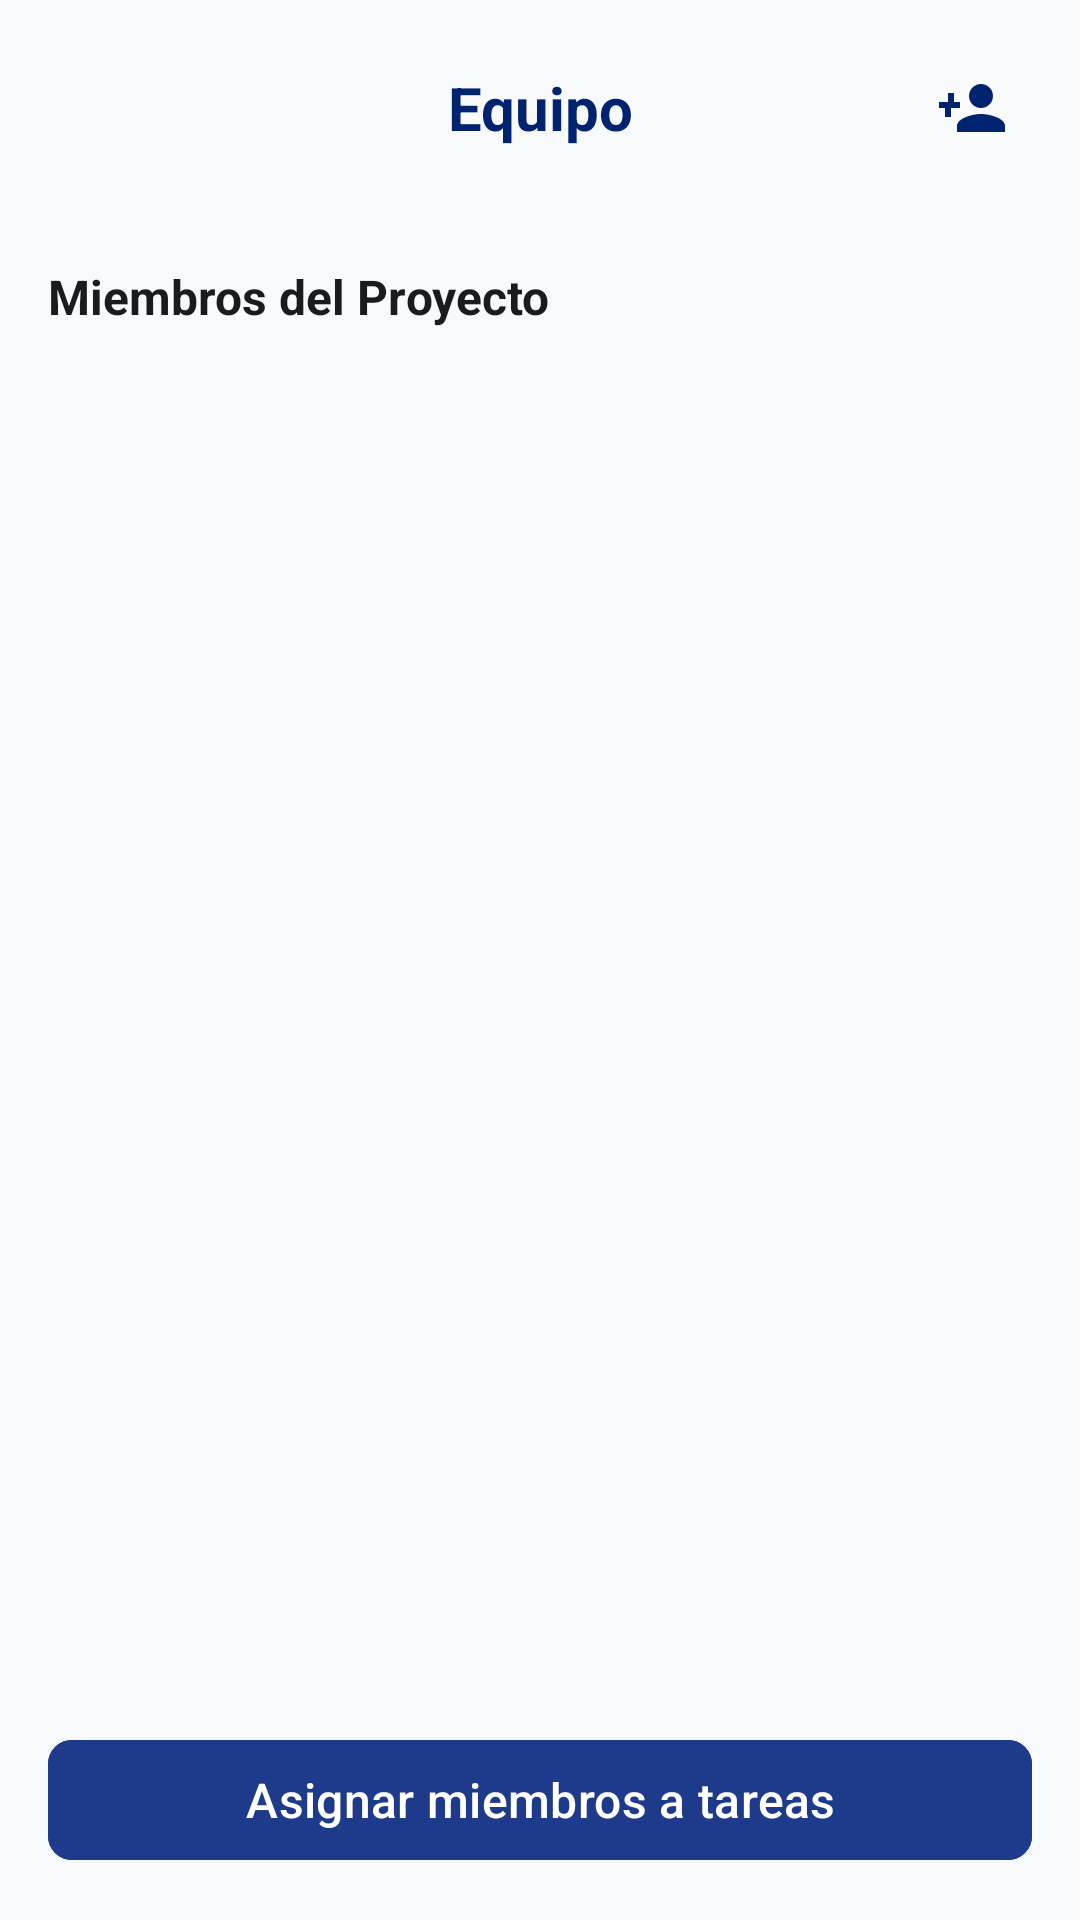

Here is an Android app screen rendered from its layout file. Give the layout XML and the strings, colors and styles it references.
<!-- AndroidManifest.xml: application theme Theme.MaquetaGestia -->
<!-- res/layout/activity_frm_equipo.xml -->
<?xml version="1.0" encoding="utf-8"?>
<RelativeLayout xmlns:android="http://schemas.android.com/apk/res/android"
    xmlns:app="http://schemas.android.com/apk/res-auto"
    xmlns:tools="http://schemas.android.com/tools"
    android:id="@+id/main"
    android:layout_width="match_parent"
    android:layout_height="match_parent"
    android:background="@color/background"
    tools:context=".vista.frm_equipo">

    
    <RelativeLayout
        android:id="@+id/headerEquipo"
        android:layout_width="match_parent"
        android:layout_height="wrap_content"
        android:padding="16dp">

        <ImageButton
            android:id="@+id/btnVolverEquipo"
            android:layout_width="40dp"
            android:layout_height="40dp"
            android:layout_alignParentStart="true"
            android:layout_centerVertical="true"
            android:background="?attr/selectableItemBackgroundBorderless"
            android:contentDescription="Volver"
            android:onClick="volverAlDetalle"
            android:src="@drawable/arrow_back_24dp_e3e3e3_fill0_wght400_grad0_opsz24"
            app:tint="@color/primary" />

        <TextView
            android:layout_width="match_parent"
            android:layout_height="wrap_content"
            android:layout_alignWithParentIfMissing="true"
            android:layout_centerVertical="true"
            android:layout_marginHorizontal="8dp"
            android:layout_toStartOf="@id/btnInvitarMiembro"
            android:layout_toEndOf="@id/btnVolverEquipo"
            android:ellipsize="end"
            android:gravity="center"
            android:maxLines="1"
            android:text="Equipo"
            android:textColor="@color/primary"
            android:textSize="20sp"
            android:textStyle="bold" />

        <ImageButton
            android:id="@+id/btnInvitarMiembro"
            android:layout_width="40dp"
            android:layout_height="40dp"
            android:layout_alignParentEnd="true"
            android:layout_centerVertical="true"
            android:background="?attr/selectableItemBackgroundBorderless"
            android:contentDescription="Invitar"
            android:onClick="asignarMiembros"
            android:src="@drawable/ic_person_add"
            app:tint="@color/primary" />
    </RelativeLayout>

    
    <com.google.android.material.button.MaterialButton
        android:id="@+id/btnAsignarMiembros"
        android:layout_width="match_parent"
        android:layout_height="wrap_content"
        android:layout_alignParentBottom="true"
        android:layout_margin="16dp"
        android:backgroundTint="@color/primary_container"
        android:minHeight="48dp"
        android:onClick="abrirPantallaTareas"
        android:text="Asignar miembros a tareas"
        android:textAllCaps="false"
        android:textColor="@color/on_primary"
        android:textSize="16sp"
        app:cornerRadius="8dp" />

    
    <androidx.core.widget.NestedScrollView
        android:layout_width="match_parent"
        android:layout_height="match_parent"
        android:layout_above="@id/btnAsignarMiembros"
        android:layout_below="@id/headerEquipo"
        android:clipToPadding="false"
        android:fillViewport="true">

        <LinearLayout
            android:layout_width="match_parent"
            android:layout_height="wrap_content"
            android:orientation="vertical"
            android:paddingHorizontal="16dp"
            android:paddingTop="16dp"
            android:paddingBottom="24dp">

            
            <TextView
                android:layout_width="wrap_content"
                android:layout_height="wrap_content"
                android:layout_marginBottom="12dp"
                android:text="Miembros del Proyecto"
                android:textColor="@color/on_surface"
                android:textSize="16sp"
                android:textStyle="bold" />

            
            <androidx.recyclerview.widget.RecyclerView
                android:id="@+id/rcvEquipo"
                android:layout_width="match_parent"
                android:layout_height="wrap_content"
                android:nestedScrollingEnabled="false"
                tools:itemCount="2"
                tools:listitem="@layout/item_equipo" />

        </LinearLayout>
    </androidx.core.widget.NestedScrollView>

</RelativeLayout>
<!-- res/layout/item_equipo.xml (included above) -->
<?xml version="1.0" encoding="utf-8"?>
<com.google.android.material.card.MaterialCardView xmlns:android="http://schemas.android.com/apk/res/android"
    xmlns:app="http://schemas.android.com/apk/res-auto"
    android:id="@+id/cardEquipo"
    android:layout_width="match_parent"
    android:layout_height="wrap_content"
    android:layout_marginBottom="12dp"
    app:cardBackgroundColor="@color/surface_container_lowest"
    app:cardCornerRadius="12dp"
    app:strokeColor="@color/outline_variant">

    <RelativeLayout
        android:layout_width="match_parent"
        android:layout_height="wrap_content"
        android:padding="16dp">

        <ImageView
            android:id="@+id/imgAvatarMiembro"
            android:layout_width="40dp"
            android:layout_height="40dp"
            android:layout_alignParentStart="true"
            android:layout_centerVertical="true"
            android:src="@drawable/ic_person"
            app:tint="@color/primary" />

        <LinearLayout
            android:layout_width="match_parent"
            android:layout_height="wrap_content"
            android:layout_centerVertical="true"
            android:layout_marginStart="12dp"
            android:layout_marginEnd="8dp"
            android:layout_toStartOf="@id/lblRolMiembro"
            android:layout_toEndOf="@id/imgAvatarMiembro"
            android:orientation="vertical">

            <TextView
                android:id="@+id/lblNombreMiembro"
                android:layout_width="match_parent"
                android:layout_height="wrap_content"
                android:ellipsize="end"
                android:maxLines="1"
                android:text="Nombre del Miembro"
                android:textColor="@color/on_surface"
                android:textSize="15sp"
                android:textStyle="bold" />

            <TextView
                android:id="@+id/lblCorreoMiembro"
                android:layout_width="match_parent"
                android:layout_height="wrap_content"
                android:layout_marginTop="2dp"
                android:ellipsize="end"
                android:maxLines="1"
                android:text="correo@ejemplo.com"
                android:textColor="@color/on_surface_variant"
                android:textSize="12sp" />

        </LinearLayout>

        <TextView
            android:id="@+id/lblRolMiembro"
            android:layout_width="wrap_content"
            android:layout_height="wrap_content"
            android:layout_alignWithParentIfMissing="true"
            android:layout_centerVertical="true"
            android:layout_marginEnd="6dp"
            android:layout_toStartOf="@id/btnOpcionesEquipo"
            android:background="@color/primary_container"
            android:ellipsize="end"
            android:maxLines="1"
            android:paddingStart="12dp"
            android:paddingTop="4dp"
            android:paddingEnd="12dp"
            android:paddingBottom="4dp"
            android:text="Líder"
            android:textColor="@color/on_primary"
            android:textSize="11sp"
            android:textStyle="bold" />

        <ImageButton
            android:id="@+id/btnOpcionesEquipo"
            android:layout_width="40dp"
            android:layout_height="40dp"
            android:layout_alignParentEnd="true"
            android:layout_centerVertical="true"
            android:background="?attr/selectableItemBackgroundBorderless"
            android:contentDescription="Opciones del miembro"
            android:src="@drawable/ic_more_vert"
            app:tint="@color/on_surface_variant" />

    </RelativeLayout>

</com.google.android.material.card.MaterialCardView>
<!-- resources referenced by this layout -->
<resources>
  <color name="background">#F7F9FB</color>
  <color name="on_primary">#FFFFFF</color>
  <color name="on_surface">#191C1E</color>
  <color name="on_surface_variant">#444651</color>
  <color name="outline_variant">#C5C5D3</color>
  <color name="primary">#00236F</color>
  <color name="primary_container">#1E3A8A</color>
  <color name="surface_container_lowest">#FFFFFF</color>
  <!-- drawable ic_more_vert (drawable) -->
  <vector xmlns:android="http://schemas.android.com/apk/res/android"
      android:width="24dp"
      android:height="24dp"
      android:viewportWidth="24"
      android:viewportHeight="24">
      <path
          android:fillColor="@color/on_surface_variant"
          android:pathData="M12,8c1.1,0 2,-0.9 2,-2s-0.9,-2 -2,-2 -2,0.9 -2,2 0.9,2 2,2zM12,10c-1.1,0 -2,0.9 -2,2s0.9,2 2,2 2,-0.9 2,-2 -0.9,-2 -2,-2zM12,16c-1.1,0 -2,0.9 -2,2s0.9,2 2,2 2,-0.9 2,-2 -0.9,-2 -2,-2z"/>
  </vector>
  <!-- drawable ic_person_add (drawable) -->
  <vector xmlns:android="http://schemas.android.com/apk/res/android"
      android:width="24dp"
      android:height="24dp"
      android:viewportWidth="24"
      android:viewportHeight="24">
      <path
          android:fillColor="@color/primary"
          android:pathData="M15,12c2.21,0 4,-1.79 4,-4s-1.79,-4 -4,-4 -4,1.79 -4,4 1.79,4 4,4zM15,14c-2.67,0 -8,1.34 -8,4v2h16v-2c0,-2.66 -5.33,-4 -8,-4zM6,10V7H4v3H1v2h2v3h2v-3h3v-2H6z"/>
  </vector>
  <style name="Theme.MaquetaGestia" parent="Base.Theme.MaquetaGestia" />
  <style name="Base.Theme.MaquetaGestia" parent="Theme.Material3.DayNight.NoActionBar">
          
          <item name="colorPrimary">@color/primary</item>
          <item name="colorOnPrimary">@color/on_primary</item>
          <item name="colorPrimaryContainer">@color/primary_container</item>
          <item name="colorOnPrimaryContainer">@color/on_primary_container</item>
  
          
          <item name="colorSecondary">@color/secondary</item>
          <item name="colorOnSecondary">@color/on_secondary</item>
          <item name="colorSecondaryContainer">@color/secondary_container</item>
  
          
          <item name="android:colorBackground">@color/background</item>
          <item name="colorSurface">@color/surface</item>
          <item name="colorOnSurface">@color/on_surface</item>
          <item name="colorOnSurfaceVariant">@color/on_surface_variant</item>
  
          
          <item name="colorOutline">@color/outline</item>
          <item name="colorOutlineVariant">@color/outline_variant</item>
          <item name="colorError">@color/error</item>
          <item name="colorErrorContainer">@color/error_container</item>
          <item name="colorOnError">@color/on_error</item>
      </style>
  <color name="on_primary_container">#90A8FF</color>
  <color name="secondary">#006398</color>
  <color name="on_secondary">#FFFFFF</color>
  <color name="secondary_container">#5BB8FE</color>
  <color name="surface">#F7F9FB</color>
  <color name="outline">#757682</color>
  <color name="error">#BA1A1A</color>
  <color name="error_container">#FFDAD6</color>
  <color name="on_error">#FFFFFF</color>
</resources>
